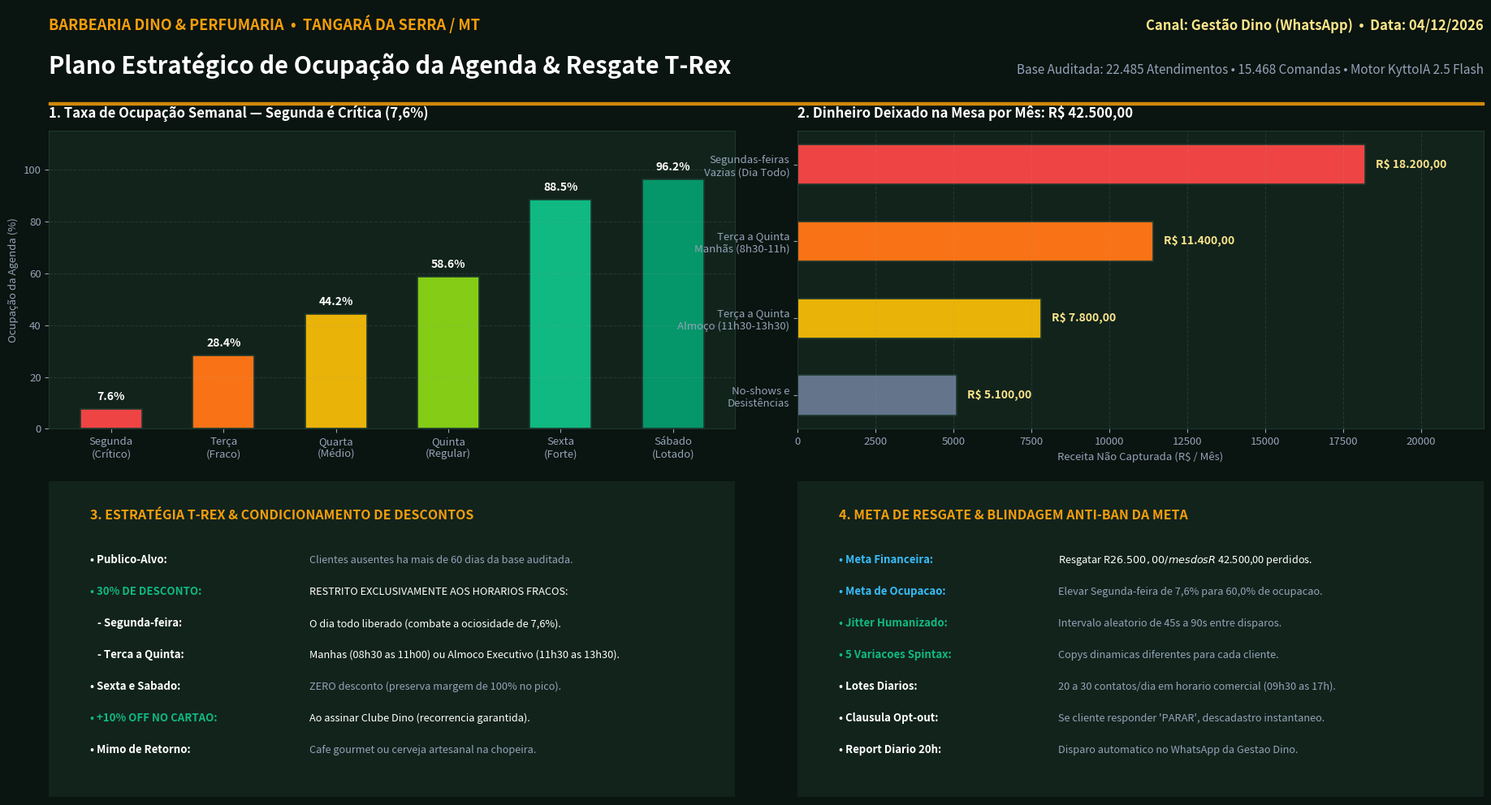

Source code (Python): (Note: this script raises an exception after producing the figure.)
#!/usr/bin/env python3
"""
Gerador de Painel Executivo Visual (Print Estratégico Oficial)
Barbearia Dino & Perfumaria × Motor KyttoIA 2.5 Flash
Auditoria de 22.485 Atendimentos & Plano T-Rex de Ocupação da Agenda
"""

import os
import sys
import matplotlib
matplotlib.use('Agg')
import matplotlib.pyplot as plt
import matplotlib.patches as patches
from datetime import datetime

# Paleta oficial Dino Barbearia & Motor KyttoIA
BG_COLOR = "#0A1410"         # Verde petróleo escuro profundo
CARD_BG = "#12231C"          # Fundo dos cards operacionais
BORDER_COLOR = "#1D382D"     # Bordas executivas sutis
GOLD = "#F59E0B"             # Ouro âmbar (Destaques nobres)
GOLD_LIGHT = "#FDE68A"       # Ouro claro
TREX_GREEN = "#10B981"       # Verde Esmeralda T-Rex (Motor KyttoIA)
CRITICAL_RED = "#EF4444"     # Vermelho Alerta (Buracos / Ociosidade / Perda)
TEXT_WHITE = "#FFFFFF"       # Branco puro
TEXT_MUTED = "#94A3B8"       # Cinza claro legível
ACCENT_BLUE = "#38BDF8"      # Azul ciano para tecnologia

def gerar_print_estrategico(output_path):
    fig = plt.figure(figsize=(19.2, 10.8), dpi=100, facecolor=BG_COLOR)
    
    # ── 1. CABEÇALHO EXECUTIVO ────────────────────────────────────────────────
    ax_header = fig.add_axes([0.04, 0.88, 0.92, 0.10], facecolor='none')
    ax_header.axis('off')
    
    ax_header.text(0.0, 0.75, "BARBEARIA DINO & PERFUMARIA  •  TANGARÁ DA SERRA / MT", 
                   color=GOLD, fontsize=13, weight='bold')
    ax_header.text(0.0, 0.25, "Plano Estratégico de Ocupação da Agenda & Resgate T-Rex", 
                   color=TEXT_WHITE, fontsize=21, weight='heavy')
    
    data_hoje = datetime.now().strftime('%d/%m/%Y')
    ax_header.text(1.0, 0.75, f"Canal: Gestão Dino (WhatsApp)  •  Data: {data_hoje}", 
                   color=GOLD_LIGHT, fontsize=12, weight='bold', ha='right')
    ax_header.text(1.0, 0.25, "Base Auditada: 22.485 Atendimentos • 15.468 Comandas • Motor KyttoIA 2.5 Flash", 
                   color=TEXT_MUTED, fontsize=11, ha='right')
    
    # Linha divisória dourada
    div_header = patches.Rectangle((0.04, 0.87), 0.92, 0.003, transform=fig.transFigure,
                                   color=GOLD, alpha=0.8, clip_on=False)
    fig.patches.append(div_header)

    # ── 2. CARD 1: MAPA DE OCUPAÇÃO DA SEMANA (SUPERIOR ESQUERDO) ───────────
    ax1 = fig.add_axes([0.04, 0.50, 0.44, 0.34], facecolor=CARD_BG)
    for s in ax1.spines.values(): s.set_color(BORDER_COLOR)
    ax1.set_title("1. Taxa de Ocupação Semanal — Segunda é Crítica (7,6%)", 
                  color=TEXT_WHITE, fontsize=12, weight='bold', pad=12, loc='left')
    
    dias = ['Segunda\n(Crítico)', 'Terça\n(Fraco)', 'Quarta\n(Médio)', 'Quinta\n(Regular)', 'Sexta\n(Forte)', 'Sábado\n(Lotado)']
    ocupacao = [7.6, 28.4, 44.2, 58.6, 88.5, 96.2]
    cores_dias = [CRITICAL_RED, '#F97316', '#EAB308', '#84CC16', TREX_GREEN, '#059669']
    
    bars1 = ax1.bar(dias, ocupacao, color=cores_dias, width=0.55, edgecolor=BORDER_COLOR, linewidth=1.2)
    ax1.grid(axis='y', linestyle='--', alpha=0.15, color=TEXT_MUTED)
    ax1.tick_params(colors=TEXT_MUTED, labelsize=9.5)
    ax1.set_ylabel("Ocupação da Agenda (%)", color=TEXT_MUTED, fontsize=9.5)
    ax1.set_ylim(0, 115)
    
    for bar in bars1:
        y = bar.get_height()
        ax1.text(bar.get_x() + bar.get_width()/2.0, y + 2.5, f"{y:.1f}%", 
                 ha='center', va='bottom', color=TEXT_WHITE, fontsize=10, weight='bold')

    # ── 3. CARD 2: DINHEIRO NA MESA (SUPERIOR DIREITO) ─────────────────────
    ax2 = fig.add_axes([0.52, 0.50, 0.44, 0.34], facecolor=CARD_BG)
    for s in ax2.spines.values(): s.set_color(BORDER_COLOR)
    ax2.set_title("2. Dinheiro Deixado na Mesa por Mês: R$ 42.500,00", 
                  color=TEXT_WHITE, fontsize=12, weight='bold', pad=12, loc='left')
    
    perdas_rotulos = ['Segundas-feiras\nVazias (Dia Todo)', 'Terça a Quinta\nManhãs (8h30-11h)', 'Terça a Quinta\nAlmoço (11h30-13h30)', 'No-shows e\nDesistências']
    perdas_valores = [18200, 11400, 7800, 5100]
    cores_perdas = [CRITICAL_RED, '#F97316', '#EAB308', '#64748B']
    
    bars2 = ax2.barh(perdas_rotulos[::-1], perdas_valores[::-1], color=cores_perdas[::-1], height=0.52, edgecolor=BORDER_COLOR, linewidth=1.2)
    ax2.grid(axis='x', linestyle='--', alpha=0.15, color=TEXT_MUTED)
    ax2.tick_params(colors=TEXT_MUTED, labelsize=9.5)
    ax2.set_xlabel("Receita Não Capturada (R$ / Mês)", color=TEXT_MUTED, fontsize=9.5)
    ax2.set_xlim(0, 22000)
    
    for bar in bars2:
        w = bar.get_width()
        ax2.text(w + 350, bar.get_y() + bar.get_height()/2.0, f"R$ {w:,.2f}".replace(',', 'X').replace('.', ',').replace('X', '.'), 
                 ha='left', va='center', color=GOLD_LIGHT, fontsize=10, weight='bold')

    # ── 4. CARD 3: ESTRATÉGIA T-REX: 30% OFF HORÁRIOS FRACOS (INFERIOR ESQ) ───
    ax3 = fig.add_axes([0.04, 0.08, 0.44, 0.36], facecolor=CARD_BG)
    ax3.axis('off')
    
    card_rect1 = patches.FancyBboxPatch((0.02, 0.02), 0.96, 0.96, boxstyle="round,pad=0.03", 
                                        facecolor=CARD_BG, edgecolor=BORDER_COLOR, linewidth=1.5)
    ax3.add_patch(card_rect1)
    
    ax3.text(0.06, 0.88, "3. ESTRATÉGIA T-REX & CONDICIONAMENTO DE DESCONTOS", 
             color=GOLD, fontsize=11.5, weight='bold')
    
    linhas_estrategia = [
        ("• Publico-Alvo:", "Clientes ausentes ha mais de 60 dias da base auditada."),
        ("• 30% DE DESCONTO:", "RESTRITO EXCLUSIVAMENTE AOS HORARIOS FRACOS:"),
        ("   - Segunda-feira:", "O dia todo liberado (combate a ociosidade de 7,6%)."),
        ("   - Terca a Quinta:", "Manhas (08h30 as 11h00) ou Almoco Executivo (11h30 as 13h30)."),
        ("• Sexta e Sabado:", "ZERO desconto (preserva margem de 100% no pico)."),
        ("• +10% OFF NO CARTAO:", "Ao assinar Clube Dino (recorrencia garantida)."),
        ("• Mimo de Retorno:", "Cafe gourmet ou cerveja artesanal na chopeira.")
    ]
    
    y_pos = 0.74
    for rotulo, detalhe in linhas_estrategia:
        cor_rot = TREX_GREEN if "30%" in rotulo or "10%" in rotulo else TEXT_WHITE
        ax3.text(0.06, y_pos, rotulo, color=cor_rot, fontsize=9.5, weight='bold')
        ax3.text(0.38, y_pos, detalhe, color=TEXT_MUTED if "•" in rotulo and "30%" not in rotulo and "10%" not in rotulo else TEXT_WHITE, fontsize=9.2)
        y_pos -= 0.10

    # ── 5. CARD 4: METAS DE RECUPERAÇÃO & ANTI-BAN META (INFERIOR DIR) ─────
    ax4 = fig.add_axes([0.52, 0.08, 0.44, 0.36], facecolor=CARD_BG)
    ax4.axis('off')
    
    card_rect2 = patches.FancyBboxPatch((0.02, 0.02), 0.96, 0.96, boxstyle="round,pad=0.03", 
                                        facecolor=CARD_BG, edgecolor=BORDER_COLOR, linewidth=1.5)
    ax4.add_patch(card_rect2)
    
    ax4.text(0.06, 0.88, "4. META DE RESGATE & BLINDAGEM ANTI-BAN DA META", 
             color=GOLD, fontsize=11.5, weight='bold')
    
    linhas_metas = [
        ("• Meta Financeira:", "Resgatar R$ 26.500,00/mes dos R$ 42.500,00 perdidos."),
        ("• Meta de Ocupacao:", "Elevar Segunda-feira de 7,6% para 60,0% de ocupacao."),
        ("• Jitter Humanizado:", "Intervalo aleatorio de 45s a 90s entre disparos."),
        ("• 5 Variacoes Spintax:", "Copys dinamicas diferentes para cada cliente."),
        ("• Lotes Diarios:", "20 a 30 contatos/dia em horario comercial (09h30 as 17h)."),
        ("• Clausula Opt-out:", "Se cliente responder 'PARAR', descadastro instantaneo."),
        ("• Report Diario 20h:", "Disparo automatico no WhatsApp da Gestao Dino.")
    ]
    
    y_pos = 0.74
    for rotulo, detalhe in linhas_metas:
        cor_rot = ACCENT_BLUE if "Meta" in rotulo else (TREX_GREEN if "Jitter" in rotulo or "Spintax" in rotulo else TEXT_WHITE)
        ax4.text(0.06, y_pos, rotulo, color=cor_rot, fontsize=9.5, weight='bold')
        ax4.text(0.38, y_pos, detalhe, color=TEXT_WHITE if "R$" in detalhe else TEXT_MUTED, fontsize=9.2)
        y_pos -= 0.10

    # Salvar imagem
    os.makedirs(os.path.dirname(output_path), exist_ok=True)
    plt.savefig(output_path, dpi=100, facecolor=BG_COLOR, bbox_inches='tight')
    plt.close()
    print(f"[OK] Print Estratégico gerado com sucesso: {output_path}")

if __name__ == '__main__':
    caminho = sys.argv[1] if len(sys.argv) > 1 else '/home/ubuntu/relatorio_dino_barbearia/print_estrategico_gestao_dino.png'
    gerar_print_estrategico(caminho)
